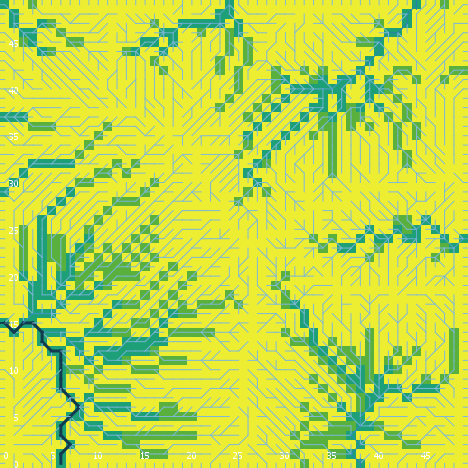

The file beside this chart, header and first rows:
export-world data (NetLogo 6.0.4)
land_05_withInitialEcologicalCommunity.n…
05/26/2020 11:36:29:095 +0100
RANDOM STATE
0 0 -1727483681 11 0.5005545379322717 fa…
GLOBALS
min-pxcor, max-pxcor, min-pycor, max-pycor, perspective, subject, nextIndex, directed-links, ticks, display-mode, ecol_brushfrequencyinflection, ecol_brushfrequencyrate, ecol_grassfrequencyinflection, ecol_grassfrequencyrate, ecol_woodfrequencyinflection, ecol_woodfrequencyrate, elevationdistribution, elev_algorithm-style, elev_featureanglerange, elev_inversioniterations, elev_noise, elev_numdepressions, elev_numprotuberances, elev_numranges
0, 49, 0, 49, 0, nobody, 2600, "UNDIRECTED", -1, "cover type", 9.544, 0.07636, 3.548, 0.1833, 26.04, 0.05233, [19.32552857254378 27.789178076153533 -5…, "C#", 21.72, 0.2976, 3.455, 6, 7, 27
TURTLES
who, color, heading, xcor, ycor, shape, label, label-color, breed, hidden?, size, pen-size, pen-mode, numpoints
0, 75, 326, 10, 37, "default", "", 9.9, {breed flowholders}, true, 1, 1, "up", 
1, 135, 328, 40, 8, "default", "", 9.9, {breed flowholders}, true, 1, 1, "up", 
2, 97, 90, 49, 33, "line half", "", 9.9, {breed flowholders}, false, 1, 1, "up", 
3, 85, 190, 34, 6, "default", "", 9.9, {breed flowholders}, true, 1, 1, "up", 
4, 65, 164, 39, 41, "default", "", 9.9, {breed flowholders}, true, 1, 1, "up", 
5, 15, 302, 46, 32, "default", "", 9.9, {breed flowholders}, true, 1, 1, "up", 
6, 15, 302, 12, 41, "default", "", 9.9, {breed flowholders}, true, 1, 1, "up", 
7, 15, 282, 32, 12, "default", "", 9.9, {breed flowholders}, true, 1, 1, "up", 
8, 45, 302, 45, 6, "default", "", 9.9, {breed flowholders}, true, 1, 1, "up", 
9, 25, 152, 46, 12, "default", "", 9.9, {breed flowholders}, true, 1, 1, "up", 
10, 105, 168, 23, 28, "default", "", 9.9, {breed flowholders}, true, 1, 1, "up", 
11, 97, 90, 49, 0, "line half", "", 9.9, {breed flowholders}, false, 1, 1, "up", 
12, 65, 48, 44, 32, "default", "", 9.9, {breed flowholders}, true, 1, 1, "up", 
13, 25, 4, 36, 27, "default", "", 9.9, {breed flowholders}, true, 1, 1, "up", 
14, 96.98, 180, 5, 0, "line half", "", 9.9, {breed flowholders}, false, 1, 1, "up", 
15, 15, 100, 43, 40, "default", "", 9.9, {breed flowholders}, true, 1, 1, "up", 
16, 65, 89, 28, 10, "default", "", 9.9, {breed flowholders}, true, 1, 1, "up", 
17, 125, 251, 34, 47, "default", "", 9.9, {breed flowholders}, true, 1, 1, "up", 
18, 25, 45, 43, 19, "default", "", 9.9, {breed flowholders}, true, 1, 1, "up", 
19, 105, 214, 35, 24, "default", "", 9.9, {breed flowholders}, true, 1, 1, "up", 
20, 5, 62, 26, 14, "default", "", 9.9, {breed flowholders}, true, 1, 1, "up", 
21, 105, 291, 2, 35, "default", "", 9.9, {breed flowholders}, true, 1, 1, "up", 
22, 85, 318, 36, 26, "default", "", 9.9, {breed flowholders}, true, 1, 1, "up", 
23, 75, 294, 37, 35, "default", "", 9.9, {breed flowholders}, true, 1, 1, "up", 
24, 135, 334, 34, 43, "default", "", 9.9, {breed flowholders}, true, 1, 1, "up", 
25, 135, 118, 23, 20, "default", "", 9.9, {breed flowholders}, true, 1, 1, "up", 
26, 135, 80, 2, 16, "default", "", 9.9, {breed flowholders}, true, 1, 1, "up", 
27, 65, 74, 8, 42, "default", "", 9.9, {breed flowholders}, true, 1, 1, "up", 
28, 35, 308, 1, 37, "default", "", 9.9, {breed flowholders}, true, 1, 1, "up", 
29, 115, 21, 24, 6, "default", "", 9.9, {breed flowholders}, true, 1, 1, "up", 
30, 125, 258, 42, 33, "default", "", 9.9, {breed flowholders}, true, 1, 1, "up", 
31, 55, 219, 11, 46, "default", "", 9.9, {breed flowholders}, true, 1, 1, "up", 
32, 35, 275, 47, 37, "default", "", 9.9, {breed flowholders}, true, 1, 1, "up", 
33, 75, 83, 36, 23, "default", "", 9.9, {breed flowholders}, true, 1, 1, "up", 
34, 15, 93, 40, 17, "default", "", 9.9, {breed flowholders}, true, 1, 1, "up", 
35, 75, 80, 16, 42, "default", "", 9.9, {breed flowholders}, true, 1, 1, "up", 
36, 25, 290, 21, 20, "default", "", 9.9, {breed flowholders}, true, 1, 1, "up", 
37, 96.94, 270, 0, 35, "line half", "", 9.9, {breed flowholders}, false, 1, 1, "up", 
38, 85, 85, 34, 17, "default", "", 9.9, {breed flowholders}, true, 1, 1, "up", 
39, 45, 66, 26, 33, "default", "", 9.9, {breed flowholders}, true, 1, 1, "up", 
40, 125, 44, 17, 12, "default", "", 9.9, {breed flowholders}, true, 1, 1, "up", 
41, 25, 268, 45, 17, "default", "", 9.9, {breed flowholders}, true, 1, 1, "up", 
42, 75, 142, 27, 8, "default", "", 9.9, {breed flowholders}, true, 1, 1, "up", 
43, 85, 175, 10, 38, "default", "", 9.9, {breed flowholders}, true, 1, 1, "up", 
44, 65, 193, 11, 28, "default", "", 9.9, {breed flowholders}, true, 1, 1, "up", 
45, 75, 219, 27, 41, "default", "", 9.9, {breed flowholders}, true, 1, 1, "up", 
46, 45, 255, 26, 44, "default", "", 9.9, {breed flowholders}, true, 1, 1, "up", 
47, 105, 155, 23, 8, "default", "", 9.9, {breed flowholders}, true, 1, 1, "up", 
48, 95, 34, 28, 7, "default", "", 9.9, {breed flowholders}, true, 1, 1, "up", 
49, 55, 298, 44, 44, "default", "", 9.9, {breed flowholders}, true, 1, 1, "up", 
50, 5, 321, 8, 47, "default", "", 9.9, {breed flowholders}, true, 1, 1, "up", 
... 8,863 more rows
